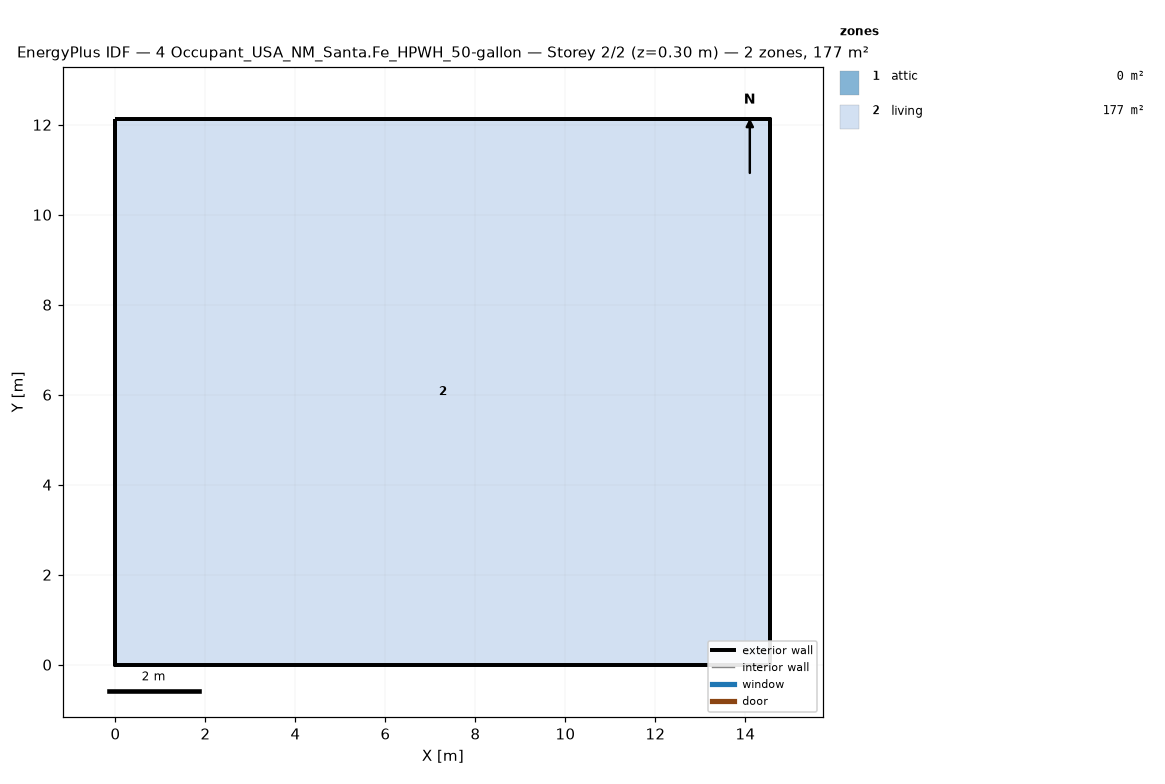
=== STOREY PLAN SPEC (per zone: floor XY polygon, exterior-wall plan segments, windows/doors) ===
zone 1: attic  (0.0 m²)
  exterior wall: (14.55, 0.00) – (14.55, 12.13) – (14.55, 6.06)  [18.2 m]
  exterior wall: (0.00, 12.13) – (0.00, 0.00) – (0.00, 6.06)  [18.2 m]
zone 2: living  (176.5 m²)
  floor: (0.00, 0.00) (0.00, 12.13) (14.55, 12.13) (14.55, 0.00)
  exterior wall: (0.00, 0.00) – (14.55, 0.00)  [14.6 m]
  exterior wall: (14.55, 0.00) – (14.55, 12.13)  [12.1 m]
  exterior wall: (14.55, 12.13) – (0.00, 12.13)  [14.6 m]
  exterior wall: (0.00, 12.13) – (0.00, 0.00)  [12.1 m]

=== DERIVED (storey summary) ===
Building: 4 Occupant_USA_NM_Santa.Fe_HPWH_50-gallon
Storey: 2 of 2  (floor level z = 0.30 m)
Storey gross floor area: 176.5 m²
Zones on this storey: 2
  - attic: floor 0.0 m²; exterior wall 36.4 m (24.5 m²); WWR 0.0%
  - living: floor 176.5 m²; exterior wall 53.4 m (146.4 m²); WWR 0.0%
Zone adjacency: (none detected)